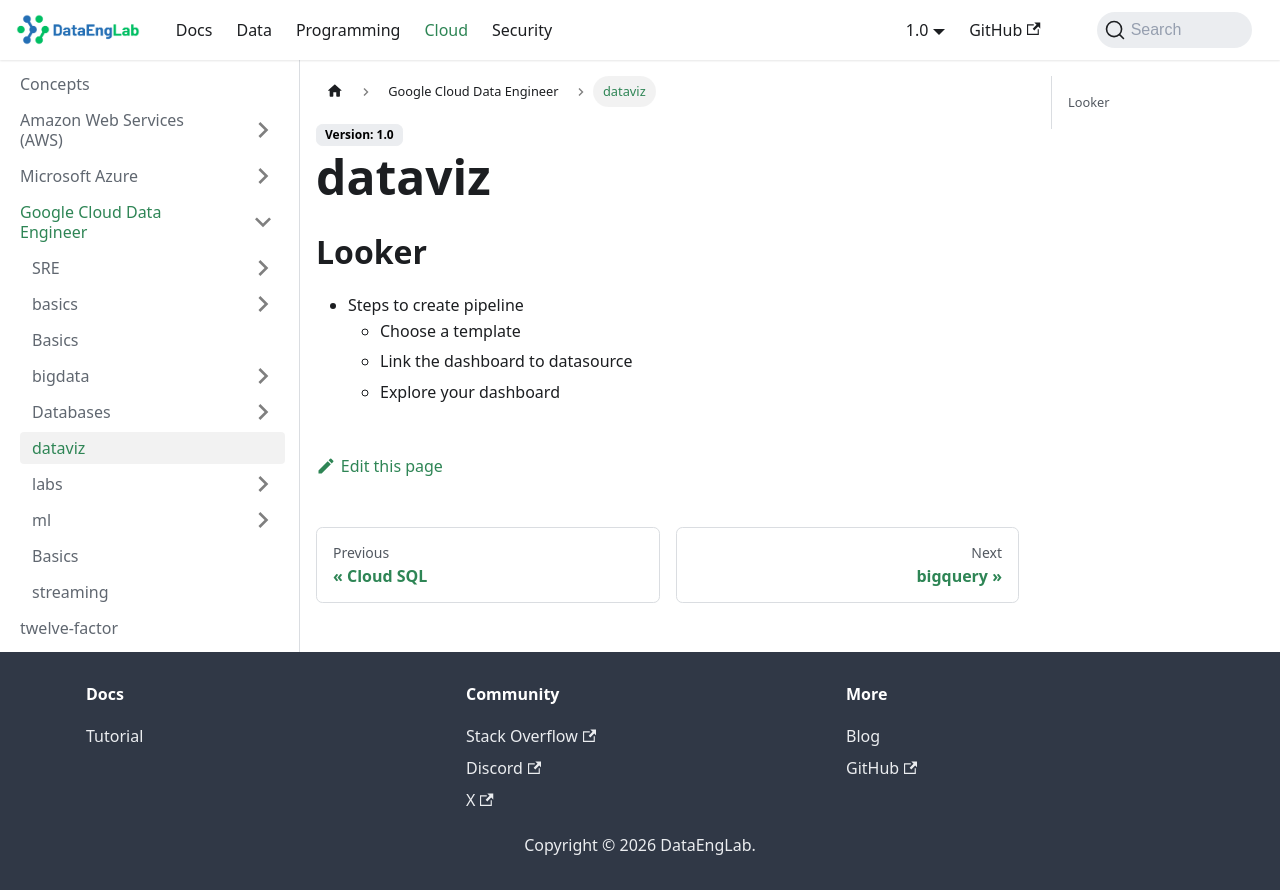

repository: Massipssa/Docs · page: docs/cloud/gcp/dataviz/index.html · generator: mkdocs

## Looker 

- Steps to create pipeline 
  - Choose a template 
  - Link the dashboard to datasource 
  - Explore your dashboard
